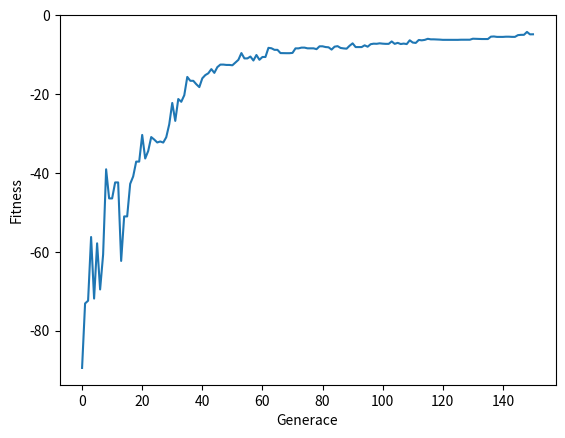

Write the Python code that produced this figure.
import numpy as np
import random
import copy
import math
import matplotlib.pyplot as plt



def fitness(individual):
    N = len(individual)
    A = 10
    value = A*N
    for i in range(0,len(individual)):
        value += individual[i]**2 - A*math.cos(2*math.pi*individual[i])
    return -value

def random_population(population_size, individual_size):
    population = []
    
    for i in range(0,population_size):
        individual = np.random.uniform(-5.12, 5.12, size=(individual_size,))
        population.append(individual)
        
    return population


def crossover_mean(population, cross_prob=0.8, alpha=0.25):
    new_population = []
    
    for i in range(0,len(population)//2):
        indiv1 = copy.deepcopy(population[2*i])
        indiv2 = copy.deepcopy(population[2*i+1])
        child1 = indiv1
        child2 = indiv2
        if random.random()<cross_prob:
            for i in range(0, len(indiv1)):
                child1[i] = alpha*indiv1[i] + (1-alpha)*indiv2[i]
                child2[i] = (1-alpha)*indiv1[i] + alpha*indiv2[i]
        new_population.append(child1)
        new_population.append(child2)
        
    return new_population

def betterIndividuals(population, individual):
    ind_fitness = fitness(individual)
    better_ones = 0
    for i in population:
        if fitness(i < ind_fitness):
            better_ones += 1
    return better_ones



def mutation_switch(population,currGeneration, sigmaVector, individual_mutation_prob=0.2,value_mutation_prob=0.1):
    new_population = []
    for i in range(0,len(population)):
        individual = copy.deepcopy(population[i])
        if random.random() < individual_mutation_prob:
            for i in range(0,len(individual)):
                if random.random() < value_mutation_prob:
                    #individual[i] = np.random.uniform(-5.12, 5.12) #nezatizena mutace
                    sigma = sigmaVector[i] * np.exp(betterIndividuals(population, individual)/len(population) - 1/5)
                    individual[i] += np.random.normal(loc=0.0, scale = sigma, size = 1)
                    sigmaVector[i] = sigma
        new_population.append(individual)
    return new_population

def selection(population,fitness_value, k): 
    new_population = []
    for i in range(0,len(population)):
        individuals = []
        fitnesses = []
        for _ in range(0,k):
            idx = random.randint(0,len(population)-1)
            individuals.append(population[idx])
            fitnesses.append(fitness_value[idx])
        new_population.append(copy.deepcopy(individuals[np.argmax(fitnesses)]))
    return new_population 


def evolution(population_size, individual_size, max_generations):
    max_fitness = []
    population = random_population(population_size,individual_size)
    
    for i in range(0,max_generations):
        sigmaVector =  np.ones(population_size)
        fitness_value = list(map(fitness, population))
        max_fitness.append(max(fitness_value))
        parents = selection(population,fitness_value,2)
        children = crossover_mean(parents)
        mutated_children = mutation_switch(children,i+1, sigmaVector)
        population = mutated_children
        
    # spocitame fitness i pro posledni populaci
    fitness_value = list(map(fitness, population))
    max_fitness.append(max(fitness_value))
    best_individual = population[np.argmax(fitness_value)]
    
    return best_individual, population, max_fitness

best, population, max_fitness = evolution(population_size=100,individual_size=10,max_generations=150)

print('best fitness: ', fitness(best))
print('best individual: ', best)



plt.plot(max_fitness)
plt.ylabel('Fitness')
plt.xlabel('Generace')

plt.show()